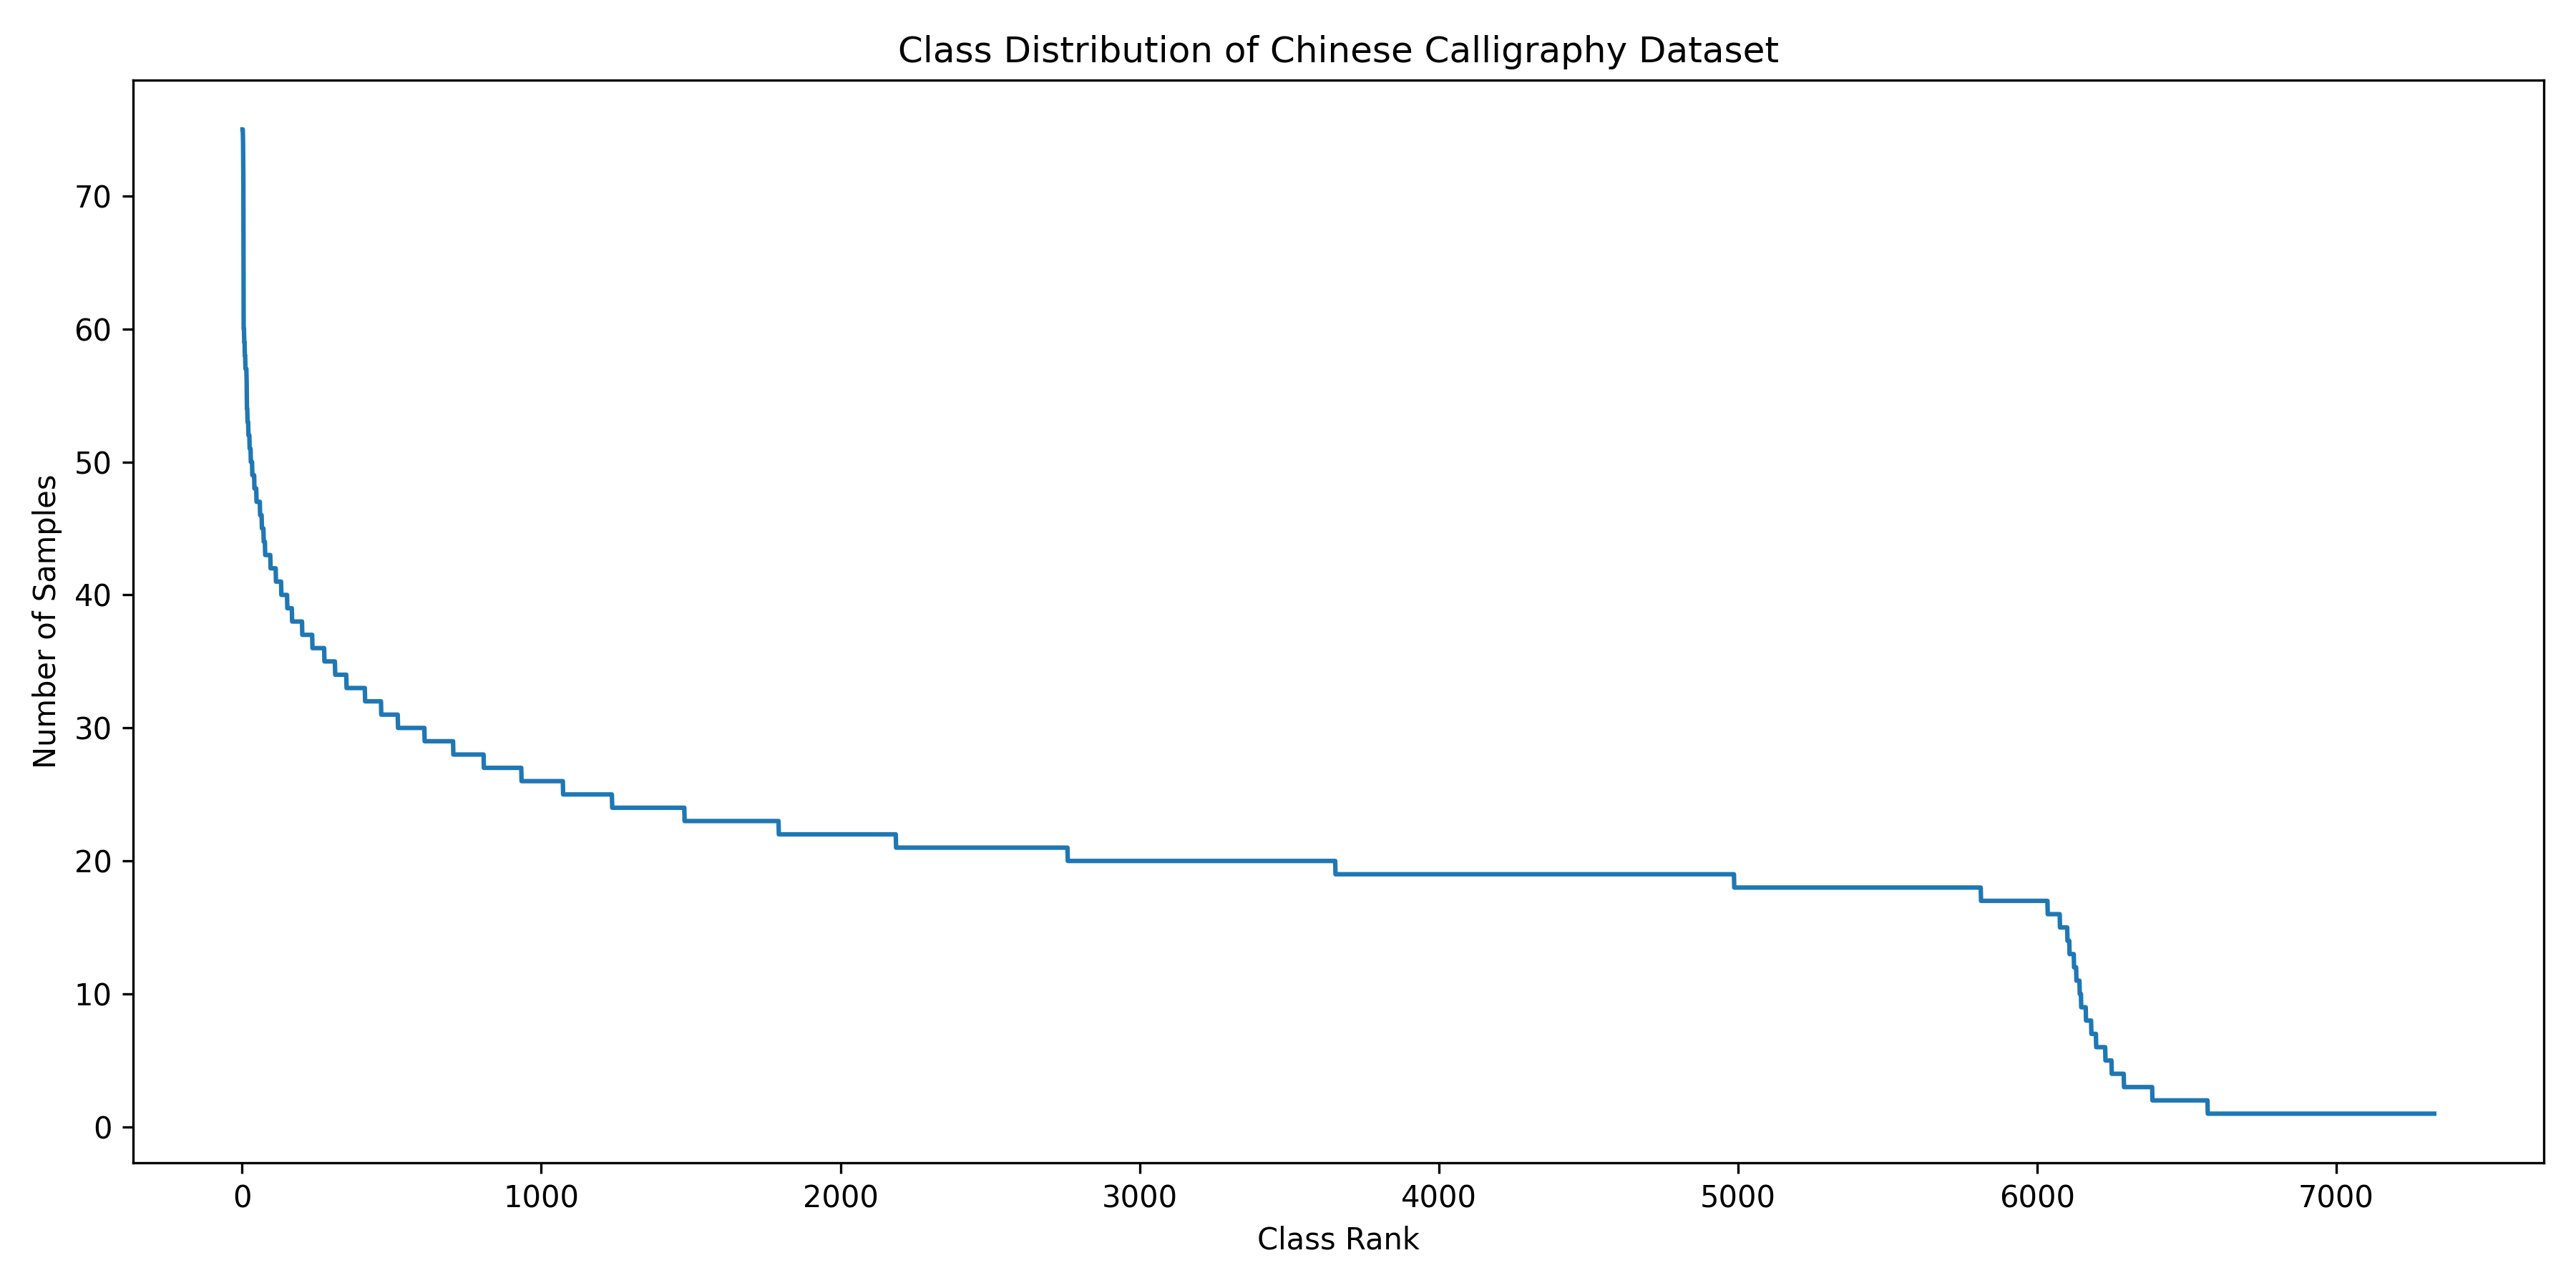

Values plotted in this chart, from the file beside it:
class_name, count
甞, 1
玙, 1
欅, 1
償, 1
橚, 1
棫, 1
俥, 1
粍, 1
冊, 1
蠎, 1
屍, 1
窞, 1
幾, 1
偾, 1
抔, 1
籧, 1
黟, 1
淂, 1
椠, 1
锬, 1
呗, 1
橧, 1
躱, 1
劑, 1
麃, 1
聽, 1
淍, 1
頞, 1
陊, 1
橝, 1
菉, 1
枌, 1
荄, 1
搤, 1
猨, 1
儈, 1
熇, 1
醆, 1
歜, 1
譿, 1
側, 1
寳, 1
乯, 1
跜, 1
睎, 1
樸, 1
別, 1
瑳, 1
洊, 1
闚, 1
箊, 1
劂, 1
挜, 1
摙, 1
稐, 1
願, 1
驎, 1
侲, 1
呾, 1
螬, 1
... 7,268 more rows
